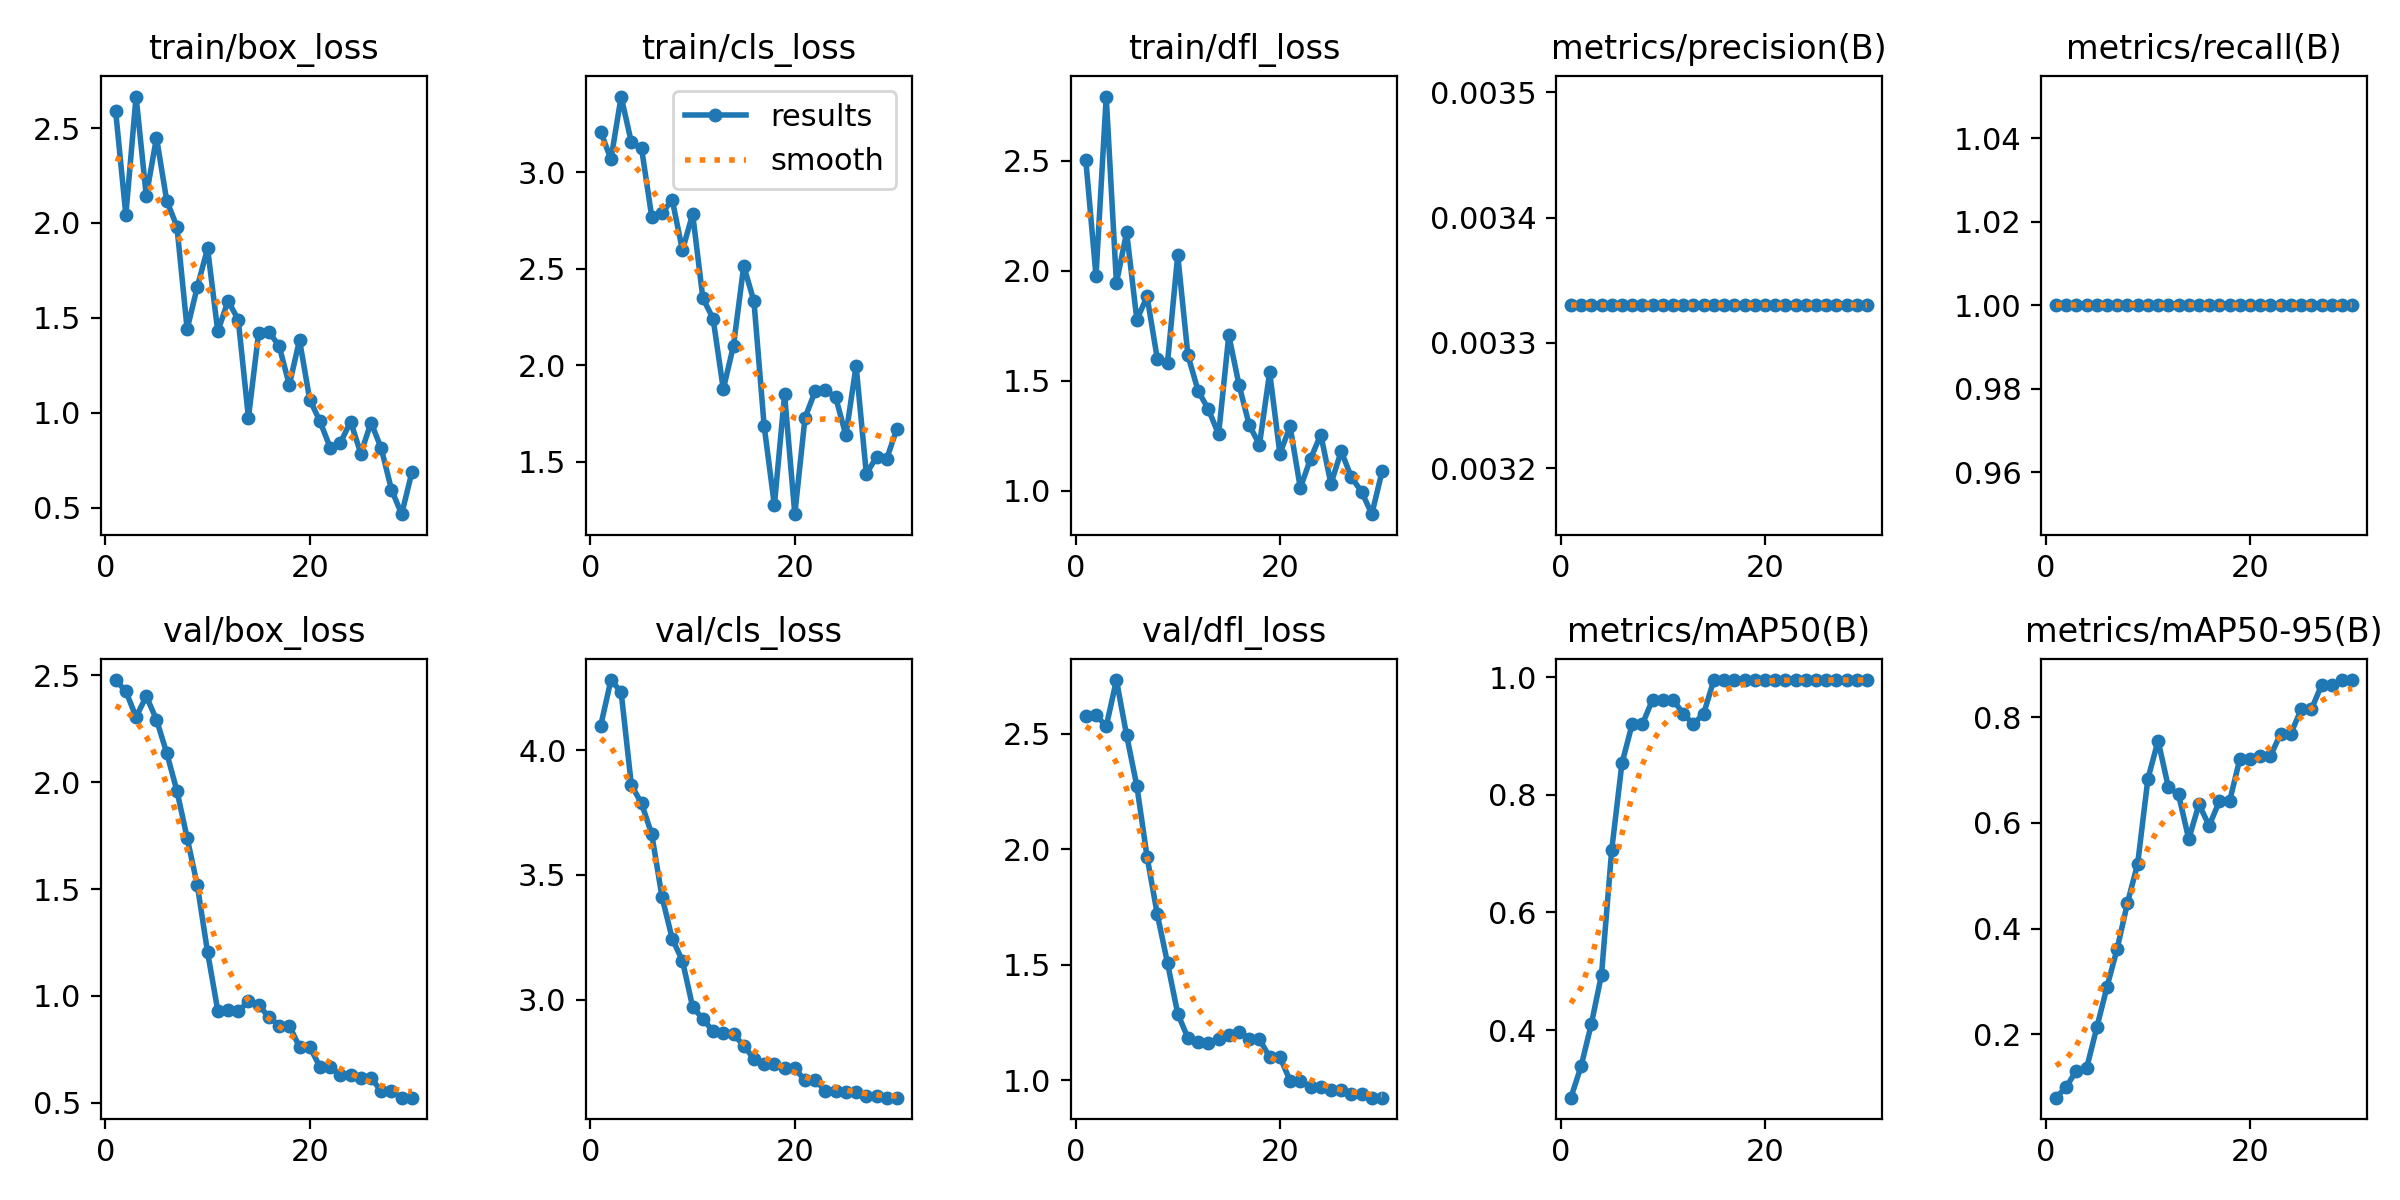

The data file committed next to this chart (first rows):
epoch, time, train/box_loss, train/cls_loss, train/dfl_loss, metrics/precision(B), metrics/recall(B), metrics/mAP50(B), metrics/mAP50-95(B), val/box_loss, val/cls_loss, val/dfl_loss, lr/pg0, lr/pg1, lr/pg2
1, 8.051, 2.59, 3.209, 2.505, 0.00333, 1, 0.2852, 0.08032, 2.479, 4.098, 2.579, 0, 0, 0
2, 15.16, 2.042, 3.066, 1.977, 0.00333, 1, 0.3384, 0.1001, 2.426, 4.28, 2.583, 1.934e-05, 1.934e-05, 1.934e-05
3, 19.97, 2.666, 3.391, 2.792, 0.00333, 1, 0.41, 0.1317, 2.306, 4.232, 2.532, 3.736e-05, 3.736e-05, 3.736e-05
4, 24.75, 2.142, 3.154, 1.945, 0.00333, 1, 0.4942, 0.1358, 2.403, 3.86, 2.734, 5.406e-05, 5.406e-05, 5.406e-05
5, 29.5, 2.449, 3.123, 2.175, 0.00333, 1, 0.7062, 0.2132, 2.293, 3.786, 2.494, 6.944e-05, 6.944e-05, 6.944e-05
6, 34.38, 2.117, 2.766, 1.778, 0.00333, 1, 0.8533, 0.2899, 2.137, 3.662, 2.274, 8.35e-05, 8.35e-05, 8.35e-05
7, 38.99, 1.981, 2.788, 1.884, 0.00333, 1, 0.92, 0.3624, 1.96, 3.412, 1.968, 9.624e-05, 9.624e-05, 9.624e-05
8, 43.78, 1.44, 2.857, 1.601, 0.00333, 1, 0.92, 0.4484, 1.74, 3.245, 1.718, 0.0001077, 0.0001077, 0.0001077
9, 49.4, 1.664, 2.596, 1.583, 0.00333, 1, 0.9617, 0.5225, 1.517, 3.156, 1.507, 0.0001178, 0.0001178, 0.0001178
10, 56.27, 1.866, 2.783, 2.072, 0.00333, 1, 0.9617, 0.6829, 1.204, 2.972, 1.288, 0.0001265, 0.0001265, 0.0001265
11, 63.22, 1.428, 2.347, 1.616, 0.00333, 1, 0.9617, 0.7556, 0.9313, 2.924, 1.182, 0.000134, 0.000134, 0.000134
12, 70.62, 1.589, 2.242, 1.454, 0.00333, 1, 0.9379, 0.6678, 0.9344, 2.874, 1.163, 0.0001401, 0.0001401, 0.0001401
13, 77.67, 1.491, 1.876, 1.371, 0.00333, 1, 0.92, 0.6539, 0.9277, 2.867, 1.159, 0.000145, 0.000145, 0.000145
14, 83.79, 0.9736, 2.102, 1.257, 0.00333, 1, 0.9379, 0.5693, 0.9741, 2.863, 1.178, 0.0001485, 0.0001485, 0.0001485
15, 88.34, 1.422, 2.514, 1.708, 0.00333, 1, 0.995, 0.635, 0.9573, 2.816, 1.194, 0.0001506, 0.0001506, 0.0001506
16, 94.43, 1.425, 2.331, 1.482, 0.00333, 1, 0.995, 0.5946, 0.9015, 2.764, 1.209, 0.0001515, 0.0001515, 0.0001515
17, 101.4, 1.353, 1.686, 1.299, 0.00333, 1, 0.995, 0.641, 0.8614, 2.744, 1.177, 0.000151, 0.000151, 0.000151
18, 105.9, 1.146, 1.276, 1.21, 0.00333, 1, 0.995, 0.641, 0.8614, 2.744, 1.177, 0.0001493, 0.0001493, 0.0001493
19, 111.2, 1.383, 1.849, 1.539, 0.00333, 1, 0.995, 0.7206, 0.7604, 2.725, 1.1, 0.0001462, 0.0001462, 0.0001462
20, 115.9, 1.069, 1.229, 1.169, 0.00333, 1, 0.995, 0.7206, 0.7604, 2.725, 1.1, 0.0001417, 0.0001417, 0.0001417
21, 120.8, 0.9547, 1.729, 1.293, 0.00333, 1, 0.995, 0.7264, 0.6688, 2.678, 0.9977, 0.000136, 0.000136, 0.000136
22, 125.4, 0.8164, 1.867, 1.014, 0.00333, 1, 0.995, 0.7264, 0.6688, 2.678, 0.9977, 0.0001289, 0.0001289, 0.0001289
23, 131.8, 0.8409, 1.873, 1.146, 0.00333, 1, 0.995, 0.7689, 0.6281, 2.635, 0.9695, 0.0001206, 0.0001206, 0.0001206
24, 138.5, 0.9529, 1.834, 1.256, 0.00333, 1, 0.995, 0.7689, 0.6281, 2.635, 0.9695, 0.0001109, 0.0001109, 0.0001109
25, 145.6, 0.7845, 1.638, 1.032, 0.00333, 1, 0.995, 0.8146, 0.6164, 2.63, 0.9575, 9.984e-05, 9.984e-05, 9.984e-05
26, 152.3, 0.9477, 1.998, 1.181, 0.00333, 1, 0.995, 0.8146, 0.6164, 2.63, 0.9575, 8.75e-05, 8.75e-05, 8.75e-05
27, 159.7, 0.8123, 1.438, 1.062, 0.00333, 1, 0.995, 0.8603, 0.5548, 2.613, 0.9388, 7.384e-05, 7.384e-05, 7.384e-05
28, 166.7, 0.5949, 1.525, 0.9966, 0.00333, 1, 0.995, 0.8603, 0.5548, 2.613, 0.9388, 5.886e-05, 5.886e-05, 5.886e-05
29, 173.7, 0.4652, 1.516, 0.8942, 0.00333, 1, 0.995, 0.8701, 0.5238, 2.608, 0.924, 4.256e-05, 4.256e-05, 4.256e-05
30, 180.7, 0.6865, 1.672, 1.088, 0.00333, 1, 0.995, 0.8701, 0.5238, 2.608, 0.924, 2.494e-05, 2.494e-05, 2.494e-05
